Image classification data set "data" (pfichefet/thesis on GitHub). Class labels (3): ginseng, magnesium, mint.

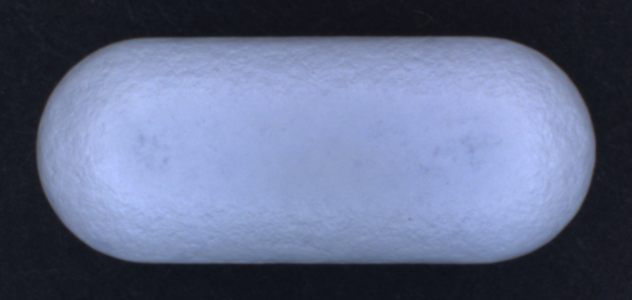
Label: ginseng

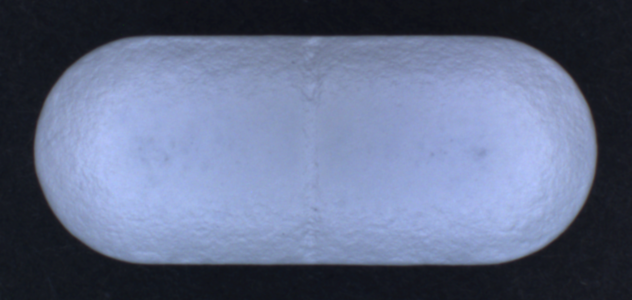
Label: ginseng

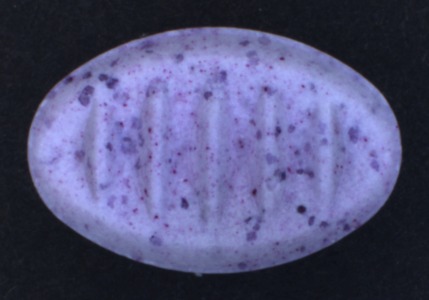
Label: mint

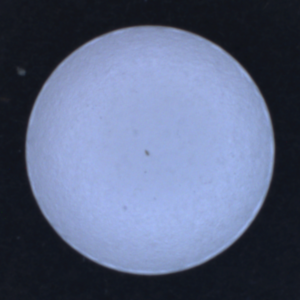
Label: magnesium

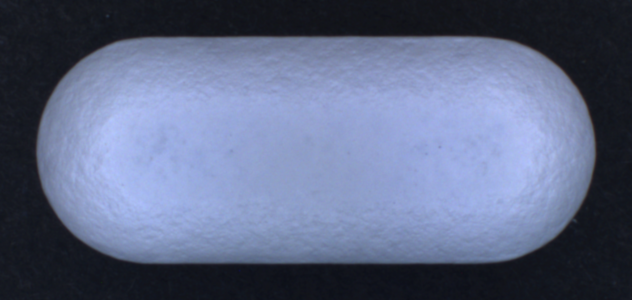
Label: ginseng

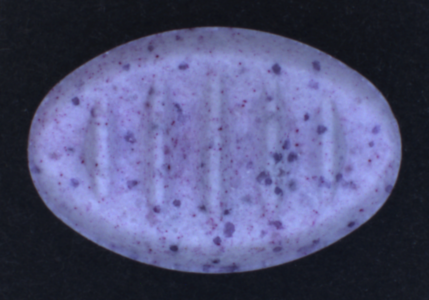
Label: mint
